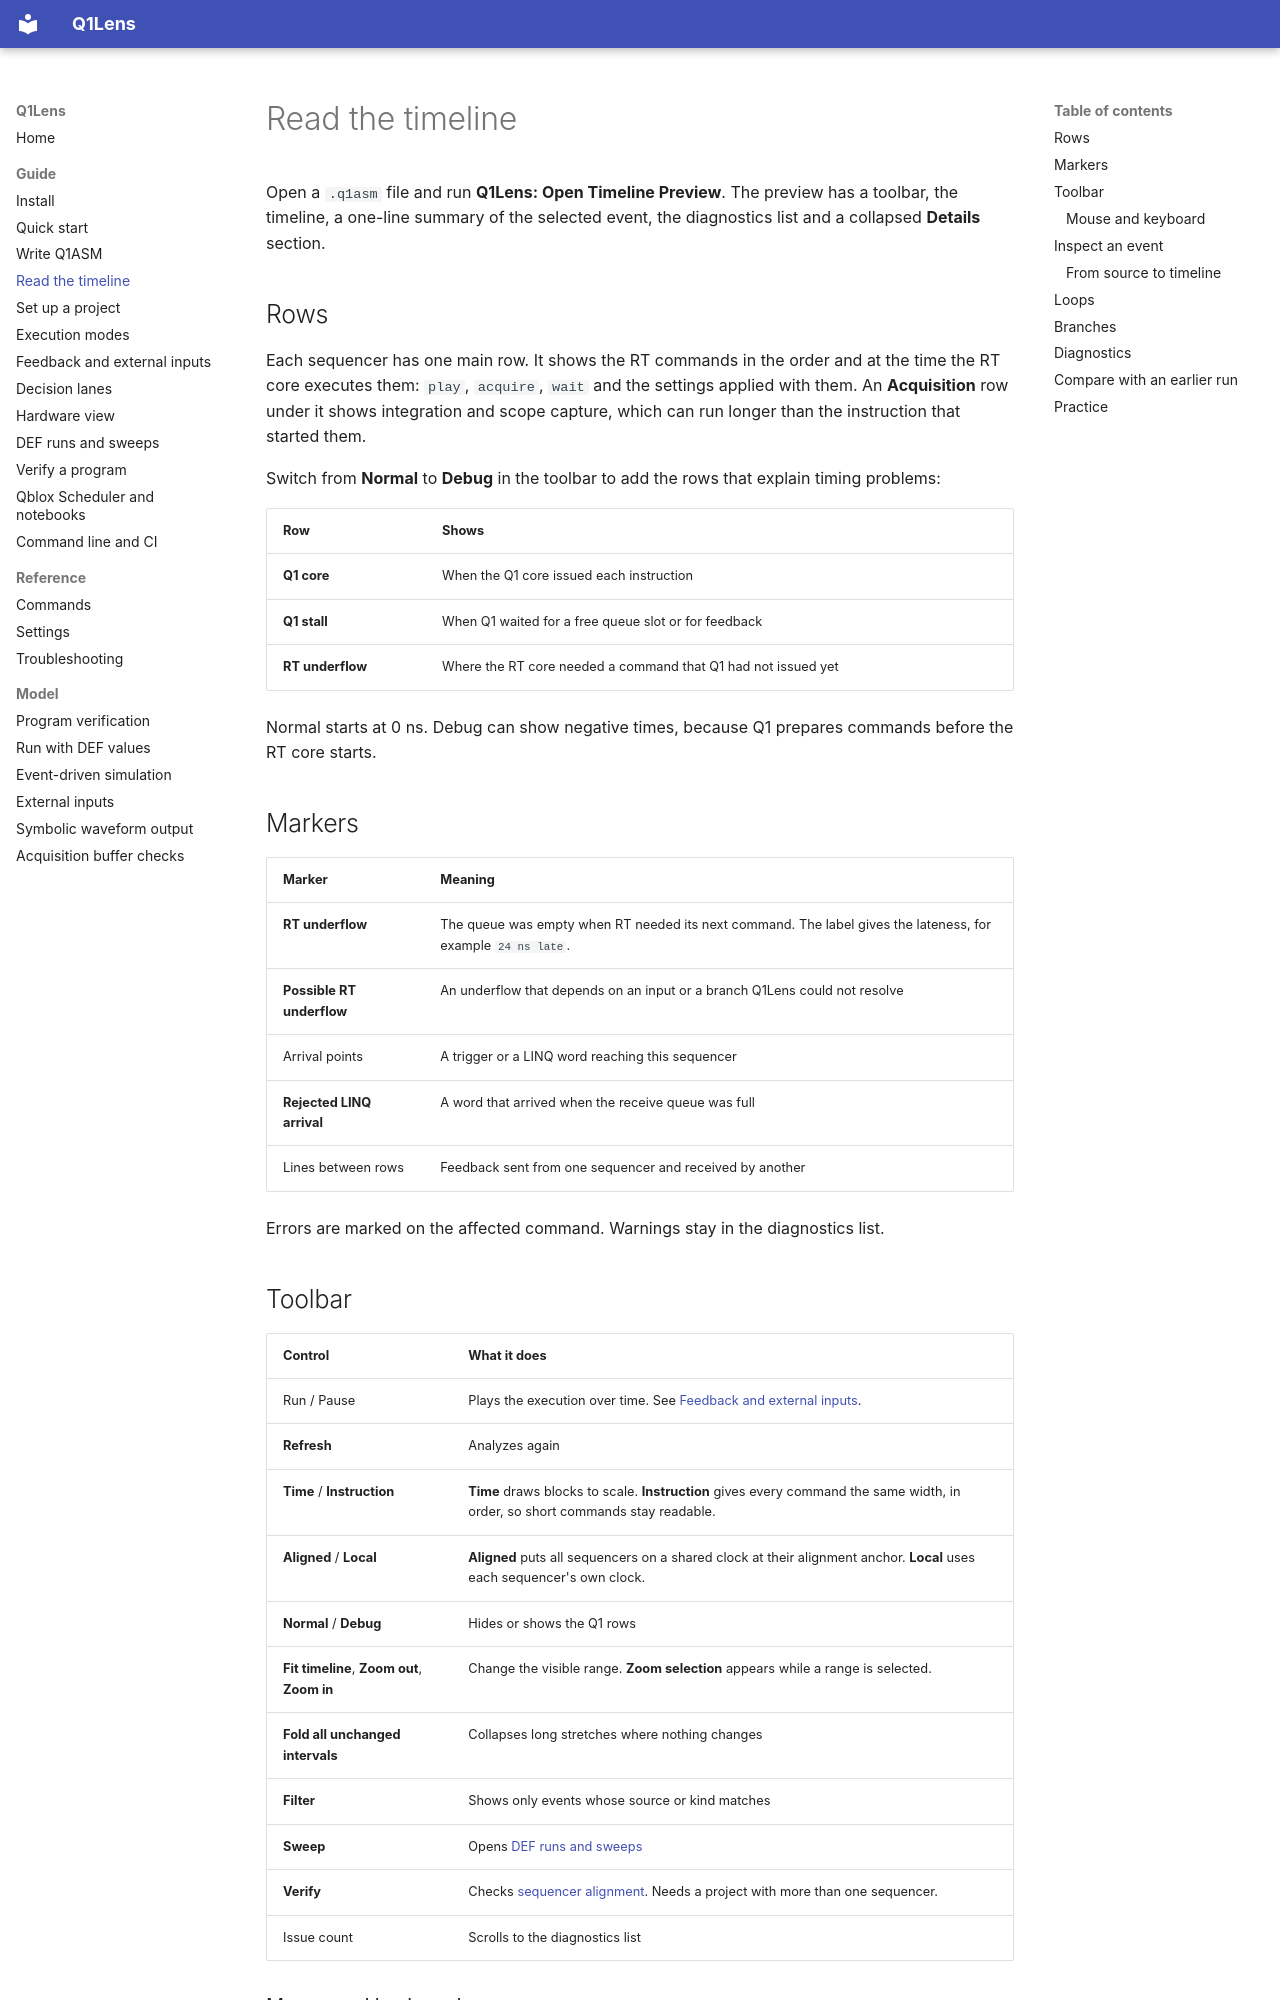

repository: ikjin2/q1lens · page: guide/timeline/index.html · generator: mkdocs

# Read the timeline

Open a `.q1asm` file and run **Q1Lens: Open Timeline Preview**. The preview has a toolbar, the timeline, a one-line summary of the selected event, the diagnostics list and a collapsed **Details** section.

## Rows

Each sequencer has one main row. It shows the RT commands in the order and at the time the RT core executes them: `play`, `acquire`, `wait` and the settings applied with them. An **Acquisition** row under it shows integration and scope capture, which can run longer than the instruction that started them.

Switch from **Normal** to **Debug** in the toolbar to add the rows that explain timing problems:

| Row | Shows |
| --- | --- |
| **Q1 core** | When the Q1 core issued each instruction |
| **Q1 stall** | When Q1 waited for a free queue slot or for feedback |
| **RT underflow** | Where the RT core needed a command that Q1 had not issued yet |

Normal starts at 0 ns. Debug can show negative times, because Q1 prepares commands before the RT core starts.

## Markers

| Marker | Meaning |
| --- | --- |
| **RT underflow** | The queue was empty when RT needed its next command. The label gives the lateness, for example `24 ns late`. |
| **Possible RT underflow** | An underflow that depends on an input or a branch Q1Lens could not resolve |
| Arrival points | A trigger or a LINQ word reaching this sequencer |
| **Rejected LINQ arrival** | A word that arrived when the receive queue was full |
| Lines between rows | Feedback sent from one sequencer and received by another |

Errors are marked on the affected command. Warnings stay in the diagnostics list.

## Toolbar

| Control | What it does |
| --- | --- |
| Run / Pause | Plays the execution over time. See [Feedback and external inputs](feedback-and-inputs.md). |
| **Refresh** | Analyzes again |
| **Time** / **Instruction** | **Time** draws blocks to scale. **Instruction** gives every command the same width, in order, so short commands stay readable. |
| **Aligned** / **Local** | **Aligned** puts all sequencers on a shared clock at their alignment anchor. **Local** uses each sequencer's own clock. |
| **Normal** / **Debug** | Hides or shows the Q1 rows |
| **Fit timeline**, **Zoom out**, **Zoom in** | Change the visible range. **Zoom selection** appears while a range is selected. |
| **Fold all unchanged intervals** | Collapses long stretches where nothing changes |
| **Filter** | Shows only events whose source or kind matches |
| **Sweep** | Opens [DEF runs and sweeps](def-sweep.md) |
| **Verify** | Checks [sequencer alignment](verification.md#alignment-between-sequencers). Needs a project with more than one sequencer. |
| Issue count | Scrolls to the diagnostics list |

### Mouse and keyboard

- **Time** layout: the wheel zooms the time axis, dragging pans, and Shift-drag selects a range.
- **Instruction** layout: the wheel zooms around the pointer, and Shift+wheel pans.
- Press Tab to move to a block and Enter or Space to select it. Escape closes a popup.
